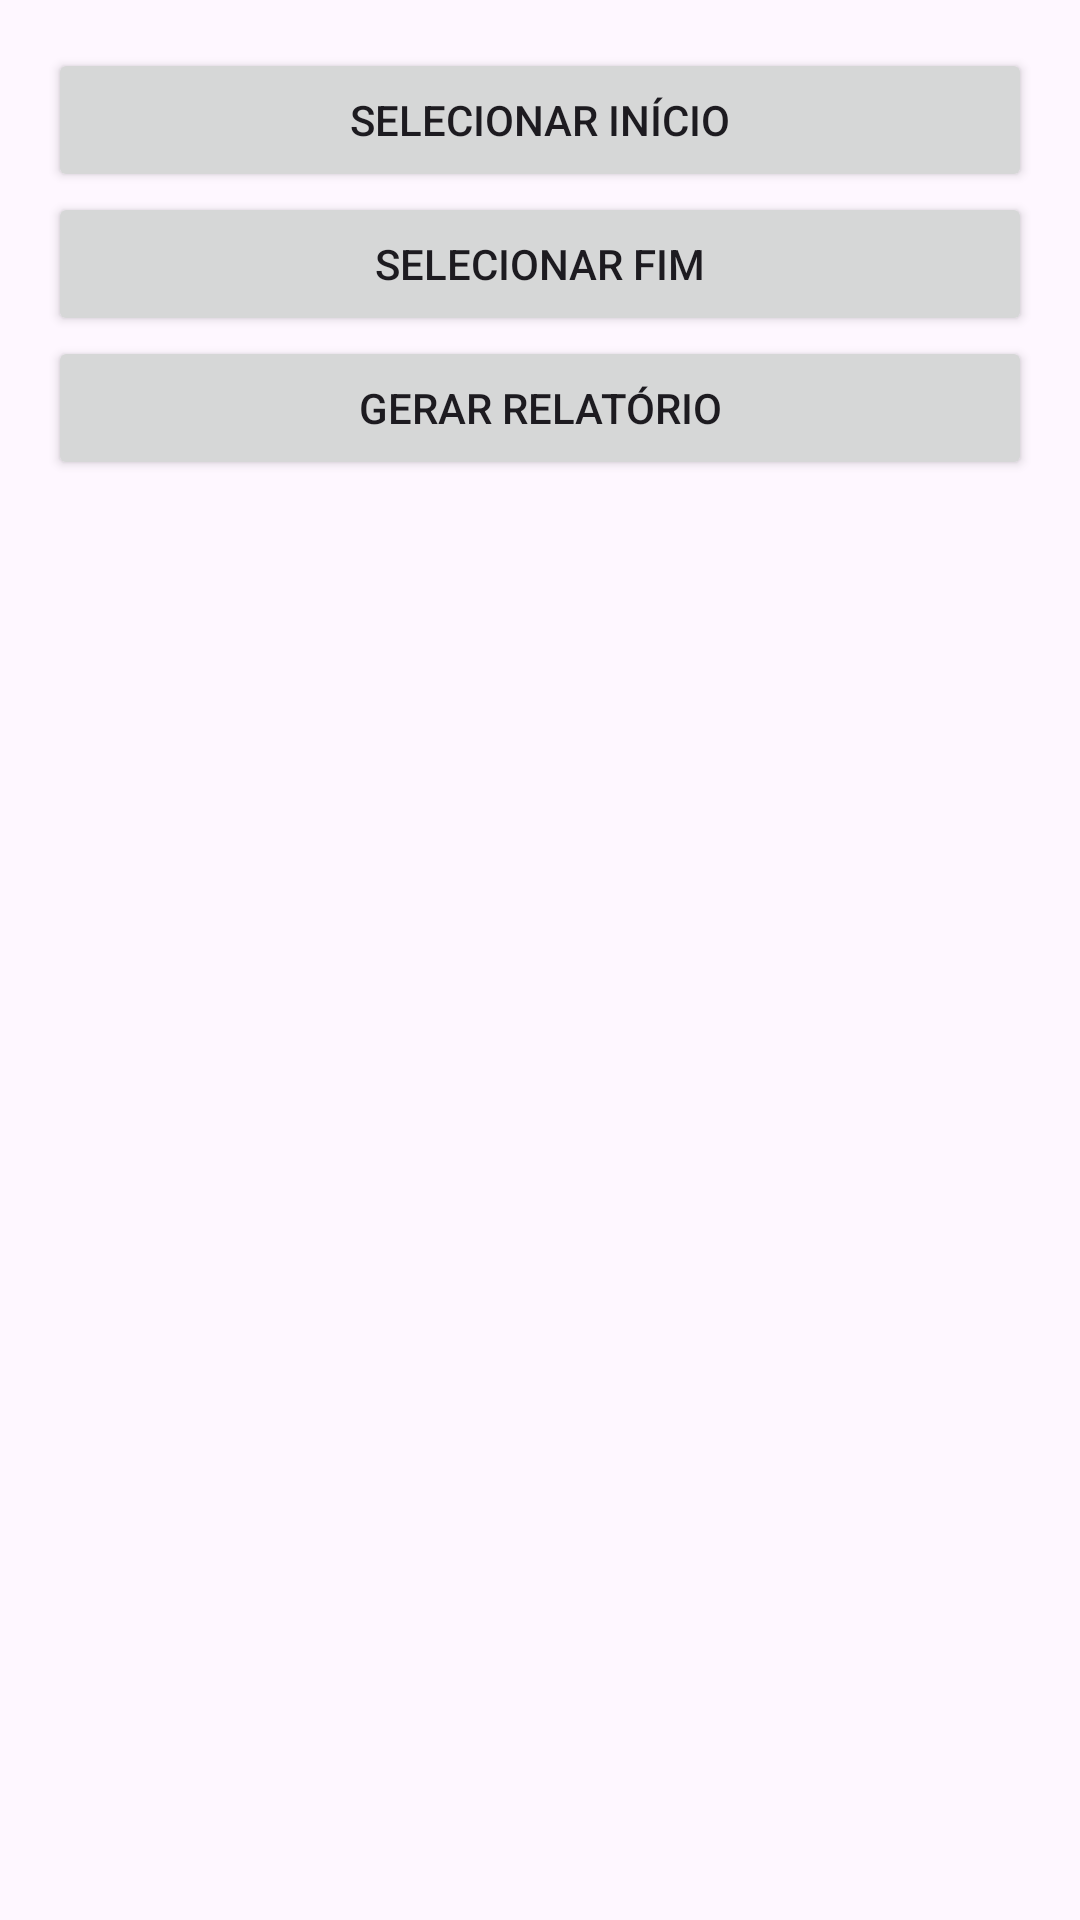

Android layout source for this screen:
<!-- AndroidManifest.xml: application theme Theme.PontoDeVenda01 -->
<!-- res/layout/activity_relatorio.xml -->
<?xml version="1.0" encoding="utf-8"?>
<LinearLayout xmlns:android="http://schemas.android.com/apk/res/android"
    android:layout_width="match_parent"
    android:layout_height="match_parent"
    android:orientation="vertical"
    android:padding="16dp">

    <Button
        android:id="@+id/btnInicio"
        android:layout_width="match_parent"
        android:layout_height="wrap_content"
        android:text="Selecionar Início" />

    <Button
        android:id="@+id/btnFim"
        android:layout_width="match_parent"
        android:layout_height="wrap_content"
        android:text="Selecionar Fim" />

    <Button
        android:id="@+id/btnGerarRelatorio"
        android:layout_width="match_parent"
        android:layout_height="wrap_content"
        android:text="Gerar Relatório" />

    <ListView
        android:id="@+id/listRelatorio"
        android:layout_width="match_parent"
        android:layout_height="wrap_content"
        android:layout_marginTop="16dp" />

</LinearLayout>
<!-- resources referenced by this layout -->
<resources>
  <style name="Theme.PontoDeVenda01" parent="Base.Theme.PontoDeVenda01" />
  <style name="Base.Theme.PontoDeVenda01" parent="Theme.Material3.DayNight.NoActionBar">
          
          
      </style>
</resources>
